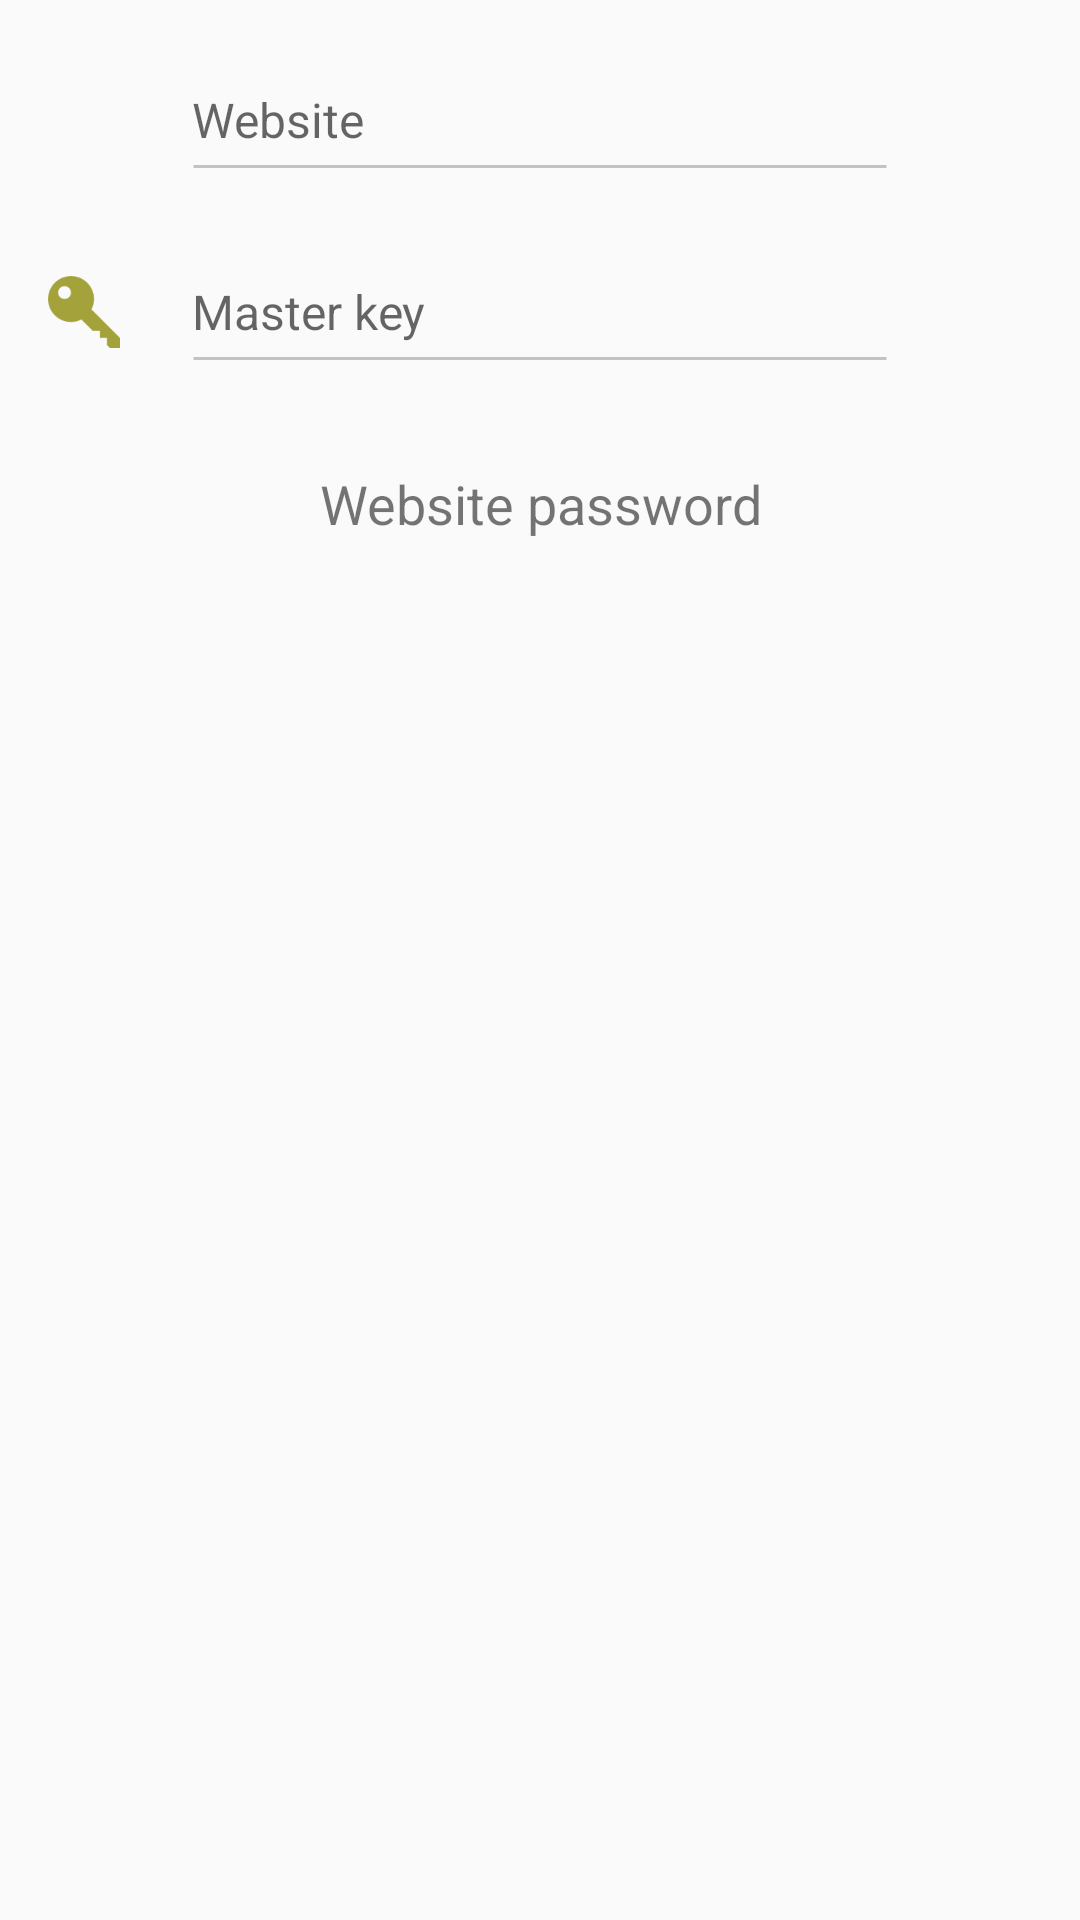

Android layout source for this screen:
<!-- AndroidManifest.xml: application theme Theme.Hashmypass -->
<!-- res/layout/dialog_generate_password.xml -->
<?xml version="1.0" encoding="utf-8"?>
<LinearLayout xmlns:android="http://schemas.android.com/apk/res/android"
              android:orientation="vertical"
              android:layout_marginTop="@dimen/activity_vertical_margin"
              android:gravity="center"
              android:layout_width="match_parent"
              android:layout_height="match_parent">

    <LinearLayout
        android:orientation="vertical"
        android:layout_width="match_parent"
        android:layout_height="0dp"
        android:layout_weight="1">

        <RelativeLayout
            android:id="@+id/tag_layout"
            android:layout_marginTop="16dp"
            android:layout_marginLeft="16dp"
            android:layout_marginRight="16dp"
            android:layout_width="match_parent"
            android:layout_height="48dp">

            <TextView
                android:id="@+id/tag_favicon"
                android:textAllCaps="true"
                android:layout_width="24dp"
                android:layout_height="24dp"
                android:layout_marginRight="24dp"
                android:textColor="@android:color/white"
                android:layout_centerVertical="true"
                android:gravity="center"/>

            <EditText
                android:id="@+id/tag_text"
                android:inputType="text"
                android:singleLine="true"
                android:maxLines="1"
                android:maxLength="25"
                android:layout_width="match_parent"
                android:layout_height="48dp"
                android:layout_toLeftOf="@id/tag_settings"
                android:layout_toRightOf="@id/tag_favicon"
                android:background="@drawable/background_edittext_material"
                android:paddingBottom="0dp"
                android:paddingTop="0dp"
                android:textSize="@dimen/text_input"
                android:imeOptions="actionNext"
                android:hint="@string/tag"/>

            <ImageButton
                android:id="@+id/tag_settings"
                android:src="@drawable/ic_action_gear"
                android:contentDescription="@string/tag_settings"
                android:enabled="false"
                android:visibility="invisible"
                android:layout_width="48dp"
                android:layout_height="match_parent"
                android:layout_centerVertical="true"
                android:layout_alignParentRight="true"
                style="?android:borderlessButtonStyle"/>
        </RelativeLayout>


        <RelativeLayout
            android:id="@+id/master_key_layout"
            android:layout_width="match_parent"
            android:layout_height="48dp"
            android:layout_marginTop="@dimen/activity_vertical_margin"
            android:layout_marginLeft="@dimen/activity_horizontal_margin"
            android:layout_marginRight="@dimen/activity_horizontal_margin"
            android:layout_below="@+id/tag_layout">

            <ImageView
                android:id="@+id/ic_key"
                android:src="@drawable/ic_action_key"
                android:contentDescription="@string/master_key"
                android:layout_width="24dp"
                android:layout_height="match_parent"
                android:layout_marginRight="24dp"
                android:layout_centerVertical="true"
                android:layout_alignParentLeft="true"/>

            <EditText
                android:id="@+id/master_key_text"
                android:inputType="textPassword"
                android:fontFamily="sans-serif"
                android:singleLine="true"
                android:maxLines="1"
                android:maxLength="25"
                android:layout_toLeftOf="@+id/identicon"
                android:layout_toRightOf="@+id/ic_key"
                android:layout_width="match_parent"
                android:layout_height="match_parent"
                android:background="@drawable/background_edittext_material"
                android:textSize="@dimen/text_input"
                android:imeOptions="actionDone"
                android:hint="@string/master_key"/>

            <ImageView
                android:id="@+id/identicon"
                android:layout_width="48dp"
                android:layout_height="match_parent"
                android:paddingLeft="8dp"
                android:paddingRight="8dp"
                android:layout_centerVertical="true"
                android:layout_alignParentRight="true"
                android:gravity="center"/>
        </RelativeLayout>

        <TextView
            android:id="@+id/website_password"
            android:gravity="center"
            android:text="Website password"
            android:textSize="@dimen/text_medium"
            android:layout_marginTop="@dimen/activity_vertical_margin"
            android:layout_width="match_parent"
            android:layout_height="48dp"/>
    </LinearLayout>

    <ScrollView
        android:layout_width="match_parent"
        android:layout_height="0dp"
        android:layout_weight="1">

    </ScrollView>

</LinearLayout>
<!-- resources referenced by this layout -->
<resources>
  <dimen name="activity_horizontal_margin">16dp</dimen>
  <dimen name="activity_vertical_margin">16dp</dimen>
  <dimen name="text_input">16sp</dimen>
  <dimen name="text_medium">18sp</dimen>
  <!-- drawable background_edittext_material (drawable) -->
  <?xml version="1.0" encoding="utf-8"?>
  <selector xmlns:android="http://schemas.android.com/apk/res/android">
      <item android:state_focused="true"
            android:drawable="@drawable/background_edittext_material_focused"/>
      <item android:state_focused="false"
            android:drawable="@drawable/background_edittext_material_not_focused"/>
  </selector>
  <!-- drawable ic_action_key: png bitmap (drawable-hdpi, 1171 bytes) -->
  <string name="master_key">Master key</string>
  <string name="tag">Website</string>
  <string name="tag_settings">Website settings</string>
  <style name="Theme.Hashmypass" parent="Theme.AppCompat.Light.NoActionBar">
          
          <item name="colorPrimary">@color/hashmypass_main</item>
  
          
          <item name="colorPrimaryDark">@color/hashmypass_dark</item>
  
          
          <item name="colorAccent">@color/hashmypass_main</item>
      </style>
  <!-- drawable background_edittext_material_focused (drawable) -->
  <?xml version="1.0" encoding="utf-8"?>
  <layer-list xmlns:android="http://schemas.android.com/apk/res/android">
      <item
          android:state_focused="true"
          android:top="31dp">
  
          <shape android:shape="line">
              <stroke
                  android:width="1dp"
                  android:color="@color/edittext_background_focused"/>
          </shape>
      </item>
  </layer-list>
  <!-- drawable background_edittext_material_not_focused (drawable) -->
  <?xml version="1.0" encoding="utf-8"?>
  <layer-list xmlns:android="http://schemas.android.com/apk/res/android">
      <item
          android:state_focused="true"
          android:top="31dp">
  
          <shape android:shape="line">
              <stroke
                  android:width="1dp"
                  android:color="#c2c2c2"/>
          </shape>
      </item>
  </layer-list>
  <color name="hashmypass_main">#43A047</color>
  <color name="hashmypass_dark">#2E7D32</color>
  <color name="edittext_background_focused">#2196f3</color>
</resources>
